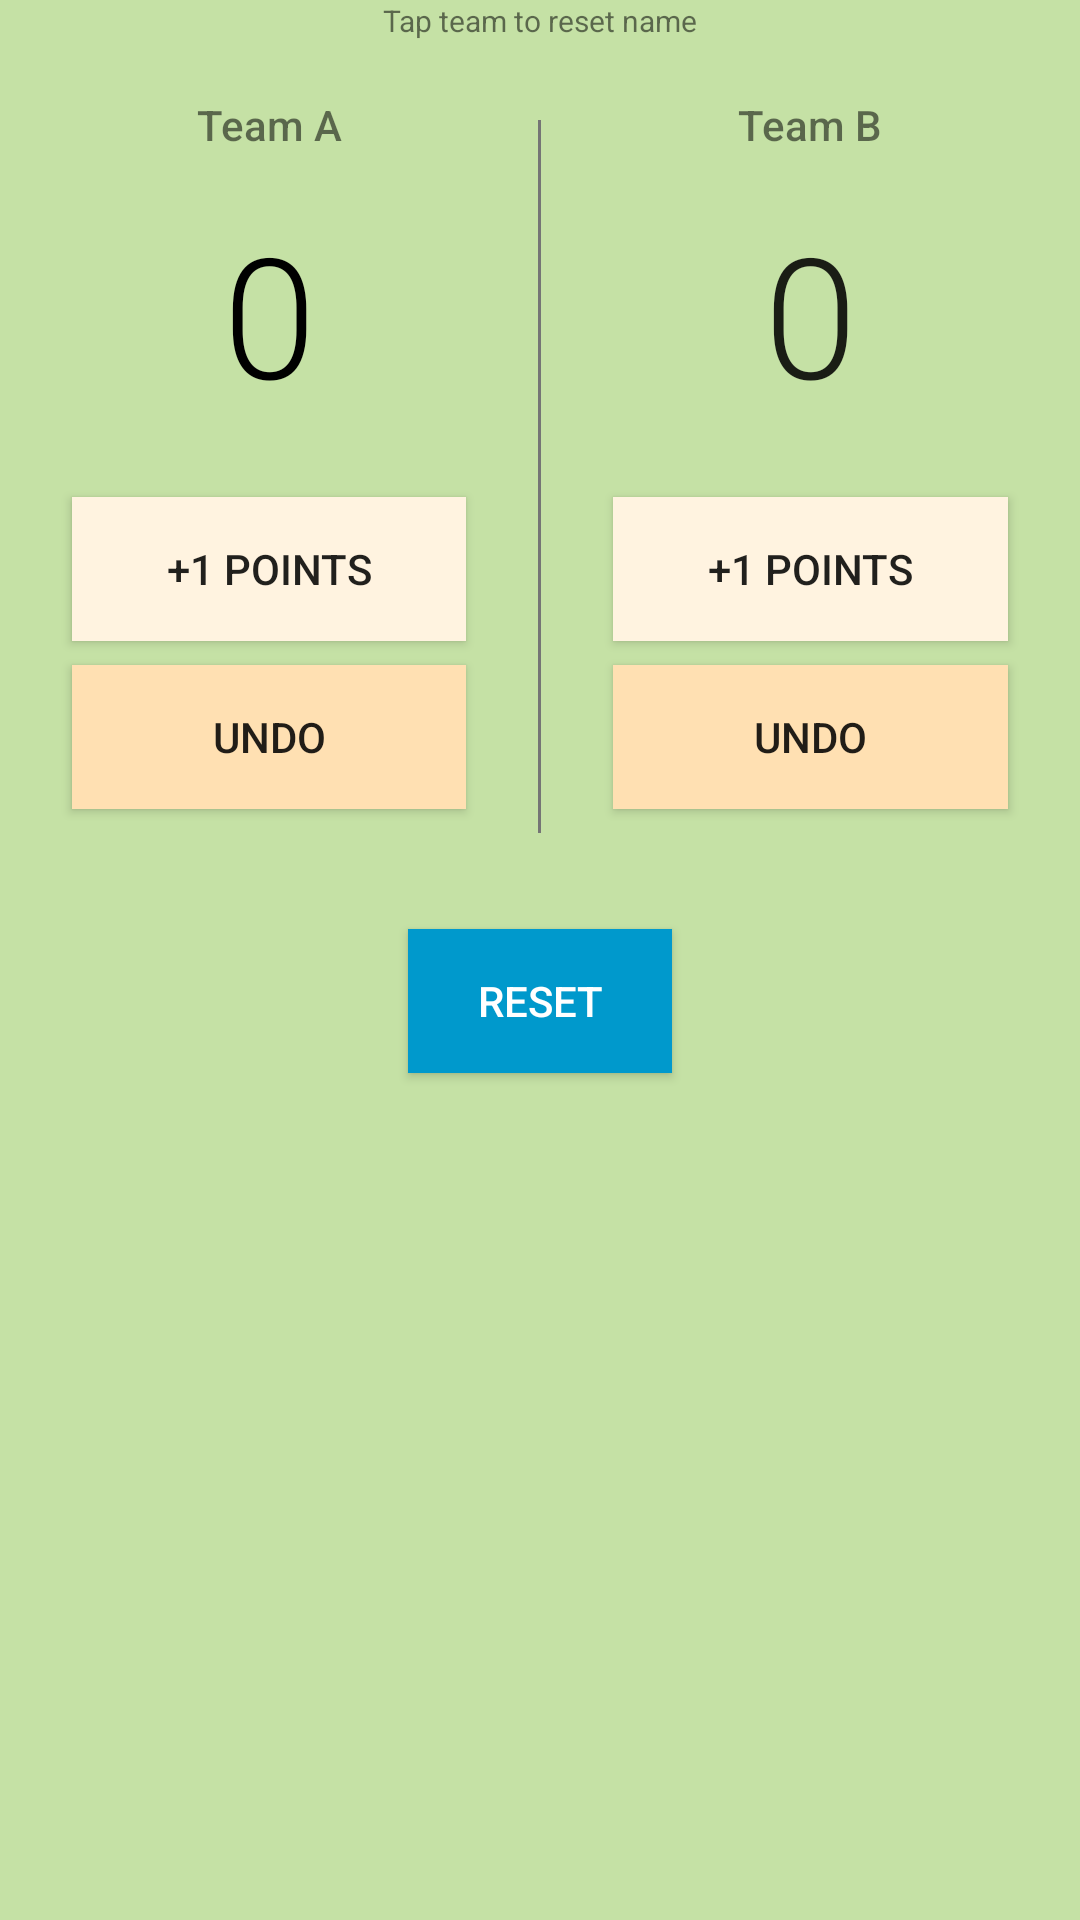

This screen was rendered from an Android layout file. Write that file and the resources it references.
<!-- AndroidManifest.xml: application theme AppTheme -->
<!-- res/layout/activity_soccor_2_fragment.xml -->
<?xml version="1.0" encoding="utf-8"?>
<ScrollView xmlns:android="http://schemas.android.com/apk/res/android"
android:layout_width="match_parent"
android:layout_height="match_parent"
android:background="@color/background_colour">

<RelativeLayout xmlns:android="http://schemas.android.com/apk/res/android"
    xmlns:app="http://schemas.android.com/apk/res-auto"
    xmlns:tools="http://schemas.android.com/tools"
    android:layout_width="match_parent"
    android:layout_height="match_parent"
    tools:context="com.blogspot.physicsforsmartbrains.www.scorekeeper.soccor_2_fragment">

    <TextView
        android:layout_width="wrap_content"
        android:layout_height="wrap_content"
        android:layout_centerHorizontal="true"
        android:text="Tap team to reset name"
        android:textSize="10dp" />

    <LinearLayout
        android:id="@+id/soccer_layout"
        android:layout_width="match_parent"
        android:layout_height="wrap_content"
        android:orientation="horizontal"
        android:paddingTop="16dp">

        <LinearLayout
            android:layout_width="wrap_content"
            android:layout_height="wrap_content"
            android:layout_weight="1"
            android:orientation="vertical">

            <TextView
                android:id="@+id/soccor_pla"
                android:layout_width="match_parent"
                android:layout_height="wrap_content"
                android:fontFamily="sans-serif-medium"
                android:gravity="center_horizontal"
                android:onClick="soccor_pla"
                android:padding="16dp"
                android:text="Team A"
                android:textSize="14sp" />

            <TextView
                android:id="@+id/team_a_score"
                android:layout_width="match_parent"
                android:layout_height="wrap_content"
                android:layout_marginBottom="24dp"
                android:fontFamily="sans-serif-light"
                android:gravity="center_horizontal"
                android:text="0"
                android:textAppearance="?android:attr/textAppearanceLarge"
                android:textColor="#000000"
                android:textSize="56sp" />


            <Button
                android:id="@+id/point1teamA"
                android:layout_width="match_parent"
                android:layout_height="wrap_content"
                android:text="+1 Points"
                android:layout_marginBottom="8dp"
                android:background="@color/bt1_col"
                android:layout_marginLeft="24dp"
                android:layout_marginRight="24dp"/>
            <Button
                android:id="@+id/s_undo_a"
                android:layout_width="match_parent"
                android:layout_height="wrap_content"
                android:text="Undo"
                android:layout_marginBottom="8dp"
                android:background="@color/bt2_col"
                android:layout_marginLeft="24dp"
                android:layout_marginRight="24dp" />
        </LinearLayout>

        <View
            android:layout_width="1dp"
            android:layout_height="match_parent"
            android:layout_gravity="center"
            android:layout_marginTop="16dp"
            android:background="#757575" />

        <LinearLayout
            android:layout_width="wrap_content"
            android:layout_height="wrap_content"
            android:layout_weight="1"
            android:orientation="vertical">

            <TextView
                android:id="@+id/soccor_plb"
                android:layout_width="match_parent"
                android:layout_height="wrap_content"
                android:fontFamily="sans-serif-medium"
                android:gravity="center_horizontal"
                android:onClick="soccor_plb"
                android:padding="16dp"
                android:text="Team B"
                android:textSize="14sp" />

            <TextView
                android:id="@+id/team_b_score"
                android:layout_width="match_parent"
                android:layout_height="wrap_content"
                android:layout_marginBottom="24dp"
                android:fontFamily="sans-serif-light"
                android:gravity="center_horizontal"
                android:text="0"
                android:textAppearance="?android:attr/textAppearanceLarge"
                android:textSize="56sp" />


            <Button
                android:id="@+id/point1teamB"
                android:layout_width="match_parent"
                android:layout_height="wrap_content"
                android:text="+1 Points"
                android:layout_marginBottom="8dp"
                android:background="@color/bt1_col"
                android:layout_marginLeft="24dp"
                android:layout_marginRight="24dp" />
            <Button
                android:id="@+id/s_undo_b"
                android:layout_width="match_parent"
                android:layout_height="wrap_content"
                android:text="Undo"
                android:layout_marginBottom="8dp"
                android:background="@color/bt2_col"
                android:layout_marginLeft="24dp"
                android:layout_marginRight="24dp" />

        </LinearLayout>

    </LinearLayout>

    <Button
        android:id="@+id/soc_rest"
        android:layout_width="wrap_content"
        android:layout_height="wrap_content"
        android:layout_below="@id/soccer_layout"
        android:layout_centerInParent="true"
        android:layout_margin="32dp"
        android:onClick="reset"
        android:text="Reset"
        android:layout_gravity="center"
        android:background="@android:color/holo_blue_dark"
        android:textColor="@android:color/white"/>
</RelativeLayout>
</ScrollView>
<!-- resources referenced by this layout -->
<resources>
  <color name="background_colour">#C5E1A5</color>
  <color name="bt1_col">#FFF3E0</color>
  <color name="bt2_col">#FFE0B2</color>
  <style name="AppTheme" parent="Theme.AppCompat.Light.DarkActionBar">
          
          <item name="colorPrimary">@color/colorPrimary</item>
          <item name="colorPrimaryDark">@color/colorPrimaryDark</item>
          <item name="colorAccent">@color/colorAccent</item>
      </style>
  <color name="colorPrimary">#8ac149</color>
  <color name="colorPrimaryDark">#599015</color>
  <color name="colorAccent">#689f38</color>
</resources>
